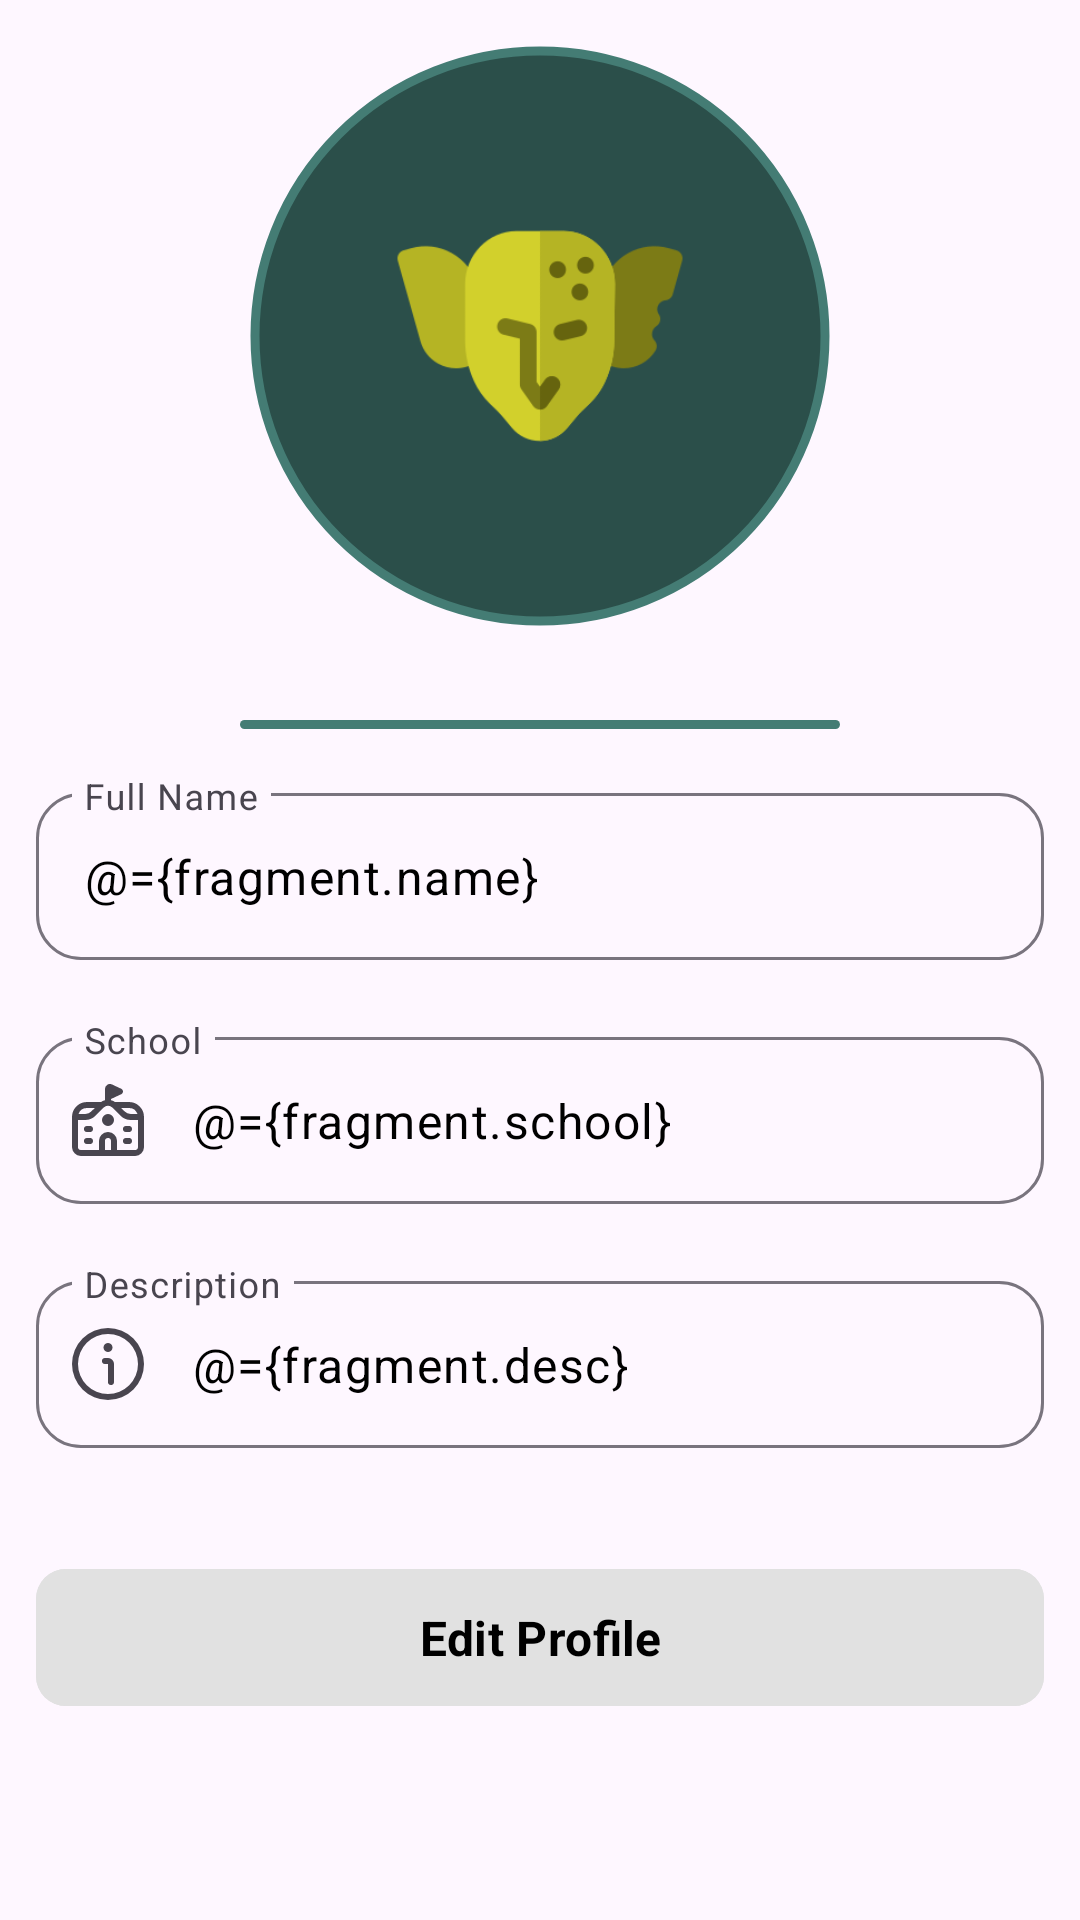

Layout XML and referenced resources for this Android screen:
<!-- AndroidManifest.xml: application theme Theme.Friendzy -->
<!-- res/layout/fragment_profile.xml -->
<?xml version="1.0" encoding="utf-8"?>
<layout xmlns:android="http://schemas.android.com/apk/res/android"
    xmlns:app="http://schemas.android.com/apk/res-auto"
    xmlns:tools="http://schemas.android.com/tools">

    <data>

        <variable
            name="fragment"
            type="com.zhalz.friendzy.ui.profile.ProfileFragment" />

    </data>

    <LinearLayout
        android:layout_width="match_parent"
        android:layout_height="wrap_content"
        android:orientation="vertical">

        <com.google.android.material.imageview.ShapeableImageView
            android:id="@+id/iv_profile"
            imageUrl="@{fragment.photo}"
            android:layout_width="200dp"
            android:layout_height="200dp"
            android:layout_gravity="center"
            android:layout_marginVertical="12dp"
            android:padding="5dp"
            android:scaleType="centerCrop"
            android:src="@drawable/goblin"
            app:shapeAppearance="@style/fab_shape"
            app:strokeColor="@color/green"
            app:strokeWidth="3dp" />

        <View style="@style/Divider" />

        
        <com.google.android.material.textfield.TextInputLayout
            android:id="@+id/etl_name"
            style="@style/Et_Input"
            android:hint="@string/name_hint"
            app:startIconDrawable="@drawable/ic_profile">

            <com.google.android.material.textfield.TextInputEditText
                android:id="@+id/et_name"
                android:layout_width="match_parent"
                android:layout_height="wrap_content"
                android:enabled="false"
                android:inputType="text"
                android:text="@={fragment.name}"
                android:textColor="@color/black"
                tools:ignore="TextContrastCheck,VisualLintTextFieldSize" />
        </com.google.android.material.textfield.TextInputLayout>

        
        <com.google.android.material.textfield.TextInputLayout
            android:id="@+id/etl_school"
            style="@style/Et_Input"
            android:hint="@string/school_hint"
            app:startIconDrawable="@drawable/ic_school">

            <com.google.android.material.textfield.TextInputEditText
                android:id="@+id/et_school"
                android:layout_width="match_parent"
                android:layout_height="wrap_content"
                android:enabled="false"
                android:inputType="text"
                android:text="@={fragment.school}"
                android:textColor="@color/black"
                tools:ignore="TextContrastCheck,VisualLintTextFieldSize" />
        </com.google.android.material.textfield.TextInputLayout>

        
        <com.google.android.material.textfield.TextInputLayout
            android:id="@+id/etl_desc"
            style="@style/Et_Input"
            android:hint="@string/description_hint"
            app:startIconDrawable="@drawable/ic_info">

            <com.google.android.material.textfield.TextInputEditText
                android:id="@+id/et_desc"
                android:layout_width="match_parent"
                android:layout_height="wrap_content"
                android:enabled="false"
                android:inputType="textMultiLine"
                android:text="@={fragment.desc}"
                android:textColor="@color/black"
                tools:ignore="TextContrastCheck,VisualLintTextFieldSize" />
        </com.google.android.material.textfield.TextInputLayout>

        <com.google.android.material.button.MaterialButton
            style="@style/CustomButton"
            android:layout_width="match_parent"
            android:layout_height="wrap_content"
            android:layout_marginHorizontal="12dp"
            android:layout_marginTop="16dp"
            android:layout_gravity="center"
            android:gravity="center"
            android:backgroundTint="@color/gray"
            android:onClick="@{() -> fragment.toModify()}"
            android:text="@string/edit_profile"
            android:textColor="@color/black" />

    </LinearLayout>
</layout>
<!-- resources referenced by this layout -->
<resources>
  <color name="black">#FF000000</color>
  <color name="gray">#E1E1E1</color>
  <color name="green">#447c74</color>
  <!-- drawable ic_info (drawable-nodpi) -->
  <vector xmlns:android="http://schemas.android.com/apk/res/android"
      android:width="24dp"
      android:height="24dp"
      android:tint="?attr/colorControlNormal"
      android:viewportWidth="24"
      android:viewportHeight="24">
      <path
          android:fillColor="@android:color/white"
          android:pathData="M12,0A12,12,0,1,0,24,12,12.013,12.013,0,0,0,12,0Zm0,22A10,10,0,1,1,22,12,10.011,10.011,0,0,1,12,22Z" />
      <path
          android:fillColor="@android:color/white"
          android:pathData="M12,10H11a1,1,0,0,0,0,2h1v6a1,1,0,0,0,2,0V12A2,2,0,0,0,12,10Z" />
      <path
          android:fillColor="@android:color/white"
          android:pathData="M 12 6.5 m -1.5, 0 a 1.5, 1.5 0 1,0 3,0 a 1.5, 1.5 0 1,0 -3,0" />
  </vector>
  <string name="description_hint">Description</string>
  <string name="edit_profile">Edit Profile</string>
  <string name="name_hint">Full Name</string>
  <string name="school_hint">School</string>
  <style name="CustomButton">
          <item name="android:layout_width">match_parent</item>
          <item name="android:layout_height">wrap_content</item>
          <item name="android:layout_marginHorizontal">36dp</item>
          <item name="android:textStyle">bold</item>
          <item name="cornerRadius">10dp</item>
          <item name="android:textSize">16sp</item>
          <item name="android:padding">12dp</item>
      </style>
  <style name="Divider">
          <item name="android:layout_width">200dp</item>
          <item name="android:layout_height">3dp</item>
          <item name="android:layout_gravity">center</item>
          <item name="android:layout_marginVertical">16dp</item>
          <item name="android:background">@drawable/shape_round</item>
      </style>
  <style name="Et_Input">
          <item name="android:layout_width">match_parent</item>
          <item name="android:layout_height">wrap_content</item>
          <item name="android:layout_marginHorizontal">12dp</item>
          <item name="endIconMode">clear_text</item>
          <item name="errorEnabled">true</item>
          <item name="boxCornerRadiusTopStart">15dp</item>
          <item name="boxCornerRadiusBottomStart">15dp</item>
          <item name="boxCornerRadiusTopEnd">15dp</item>
          <item name="boxCornerRadiusBottomEnd">15dp</item>
      </style>
  <style name="fab_shape">
          <item name="cornerFamily">rounded</item>
          <item name="cornerSize">50%</item>
      </style>
  <style name="Theme.Friendzy" parent="Base.Theme.Friendzy" />
  <!-- drawable shape_round (drawable) -->
  <?xml version="1.0" encoding="utf-8"?>
  <shape xmlns:android="http://schemas.android.com/apk/res/android">
  
      <corners
          android:radius="500dp"/>
  
      <solid android:color="@color/green"/>
  
  </shape>
  <style name="Base.Theme.Friendzy" parent="Theme.Material3.DayNight.NoActionBar">
  
          
          <item name="colorPrimary">@color/green</item>
          <item name="colorPrimaryVariant">@color/green</item>
          <item name="colorOnPrimary">@color/white</item>
  
          
          <item name="colorSecondary">@color/green</item>
          <item name="colorSecondaryVariant">@color/green</item>
          <item name="colorOnSecondary">@color/black</item>
  
          
          <item name="android:windowTranslucentStatus">false</item>
          <item name="android:statusBarColor">@color/transparent</item>
          <item name="android:windowLightStatusBar">true</item>
          <item name="fontFamily">@font/nunito_regular</item>
  
      </style>
  <color name="white">#FFFFFFFF</color>
  <color name="transparent">#00FFFFFF</color>
</resources>
